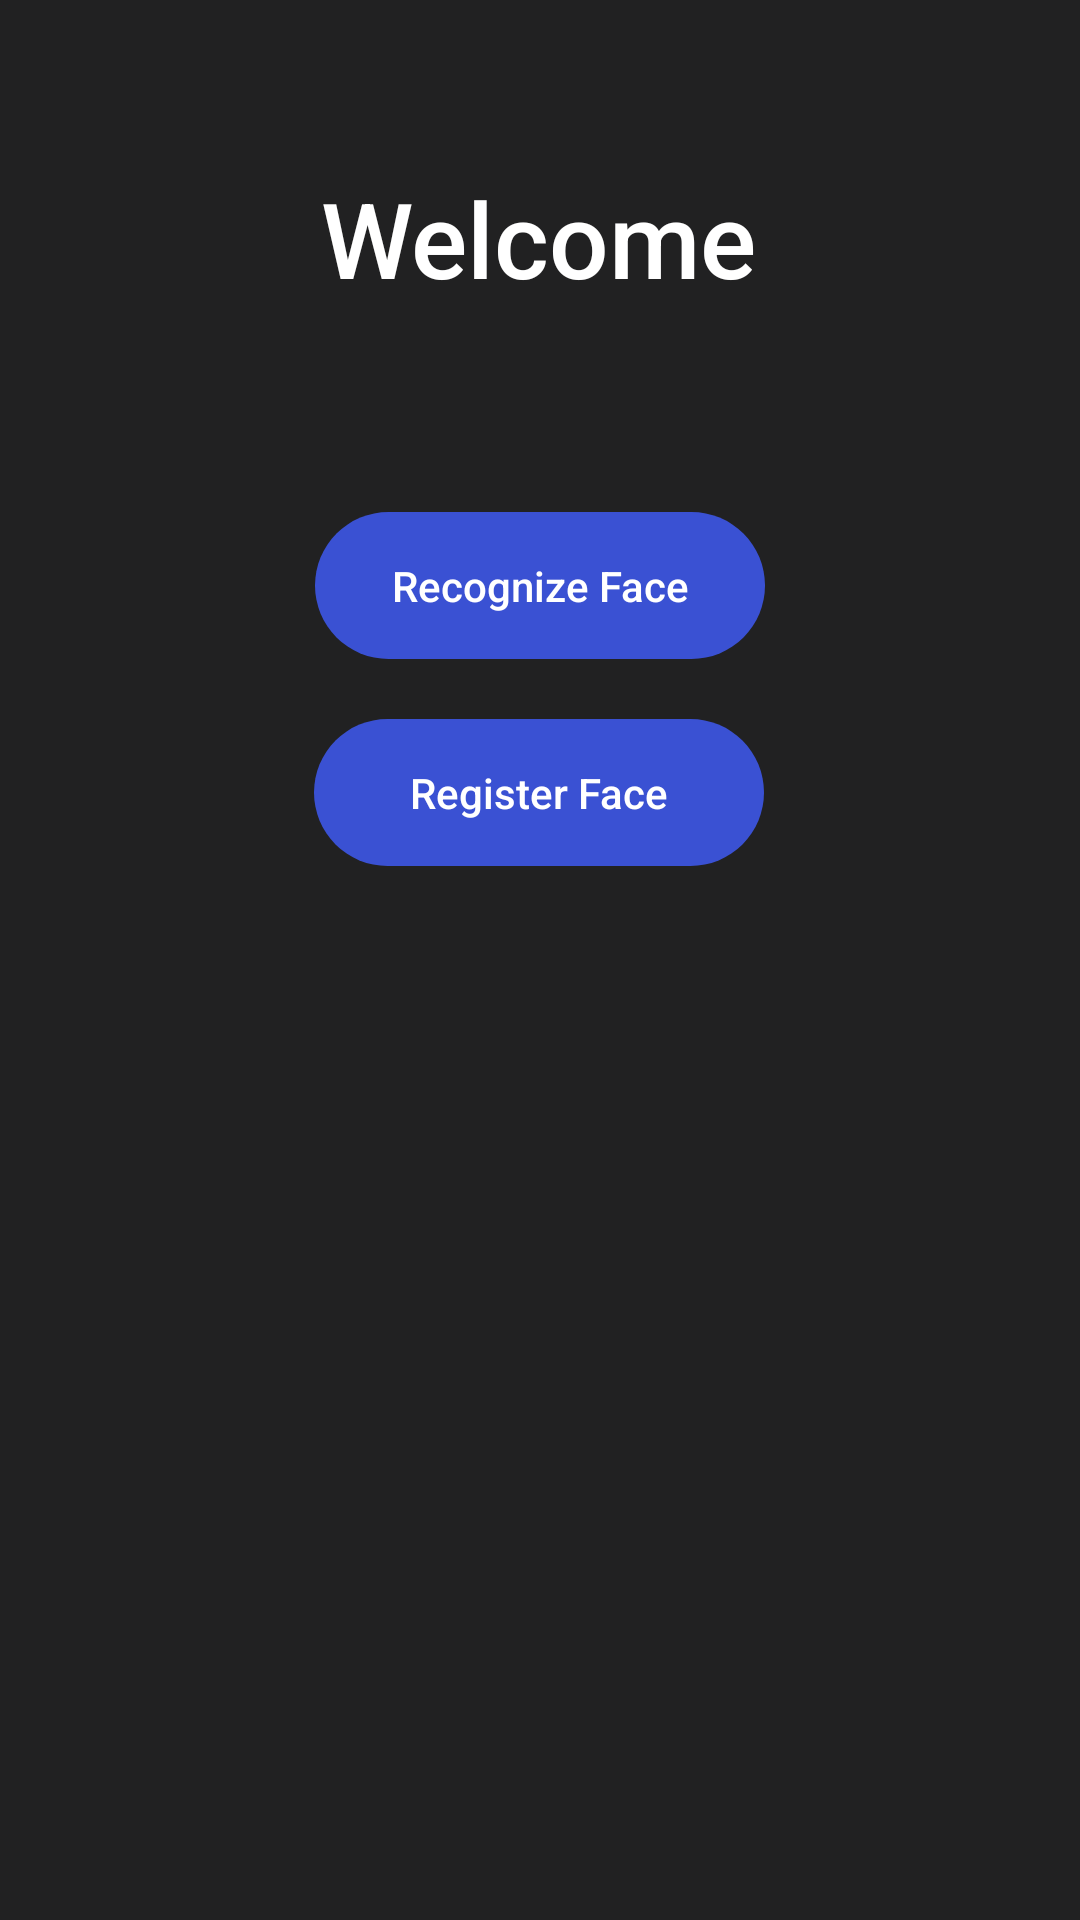

Reconstruct the res/layout file that produces this screen, plus the resources it refers to.
<!-- AndroidManifest.xml: application theme Theme.LivenessDetectionFinalYearProject -->
<!-- res/layout/fragment_intro.xml -->
<?xml version="1.0" encoding="utf-8"?>
<androidx.constraintlayout.widget.ConstraintLayout xmlns:android="http://schemas.android.com/apk/res/android"
    xmlns:app="http://schemas.android.com/apk/res-auto"
    xmlns:tools="http://schemas.android.com/tools"
    android:layout_width="match_parent"
    android:layout_height="match_parent"
    tools:context=".IntroFragment"
    android:background="@color/background_color">

    <TextView
        android:id="@+id/textView"
        android:layout_width="wrap_content"
        android:layout_height="wrap_content"
        android:layout_marginTop="56dp"
        android:fontFamily="sans-serif-medium"
        android:text="@string/welcome"
        android:textColor="@color/white"
        android:textSize="35sp"
        app:layout_constraintEnd_toEndOf="parent"
        app:layout_constraintHorizontal_bias="0.498"
        app:layout_constraintStart_toStartOf="parent"
        app:layout_constraintTop_toTopOf="parent" />

    <TextView
        android:id="@+id/login_button"
        android:layout_width="150dp"
        android:layout_height="wrap_content"
        android:layout_marginHorizontal="20dp"
        android:layout_marginTop="68dp"
        android:background="@drawable/curved_rect"
        android:fontFamily="sans-serif-medium"
        android:foreground="?android:attr/selectableItemBackground"
        android:gravity="center"
        android:padding="15dp"
        android:text="@string/recognize_face"
        android:textAllCaps="false"
        android:textColor="@color/white"
        app:layout_constraintEnd_toEndOf="parent"
        app:layout_constraintStart_toStartOf="parent"
        app:layout_constraintTop_toBottomOf="@+id/textView" />

    <TextView
        android:id="@+id/register_face_button"
        android:layout_width="150dp"
        android:layout_height="wrap_content"
        android:layout_marginHorizontal="20dp"
        android:layout_marginVertical="20dp"
        android:background="@drawable/curved_rect"
        android:fontFamily="sans-serif-medium"
        android:foreground="?android:attr/selectableItemBackground"
        android:gravity="center"
        android:padding="15dp"
        android:text="@string/register_face"
        android:textAllCaps="false"
        android:textColor="@color/white"
        app:layout_constraintEnd_toEndOf="parent"
        app:layout_constraintHorizontal_bias="0.498"
        app:layout_constraintStart_toStartOf="parent"
        app:layout_constraintTop_toBottomOf="@+id/login_button" />

    <ProgressBar
        android:id="@+id/progressBar"
        style="?android:attr/progressBarStyle"
        android:layout_width="wrap_content"
        android:layout_height="wrap_content"
        android:visibility="gone"
        app:layout_constraintBottom_toBottomOf="parent"
        app:layout_constraintEnd_toEndOf="parent"
        app:layout_constraintStart_toStartOf="parent"
        app:layout_constraintTop_toTopOf="parent" />
</androidx.constraintlayout.widget.ConstraintLayout>
<!-- resources referenced by this layout -->
<resources>
  <color name="background_color">#212122</color>
  <color name="white">#FFFFFFFF</color>
  <!-- drawable curved_rect (drawable) -->
  <?xml version="1.0" encoding="utf-8"?>
  <shape xmlns:android="http://schemas.android.com/apk/res/android"
      android:shape="rectangle">
      <solid
          android:color="@color/button_color"/>
      <padding
          android:bottom="5dp"
          android:left="5dp"
          android:right="5dp"
          android:top="5dp" />
      <corners
          android:bottomLeftRadius="50dp"
          android:bottomRightRadius="50dp"
          android:topLeftRadius="50dp"
          android:topRightRadius="50dp" />
  </shape>
  <string name="recognize_face">Recognize Face</string>
  <string name="register_face">Register Face</string>
  <string name="welcome">Welcome</string>
  <style name="Theme.LivenessDetectionFinalYearProject" parent="Theme.MaterialComponents.DayNight.NoActionBar">
          
          <item name="colorPrimary">@color/purple_500</item>
          <item name="colorPrimaryVariant">@color/purple_700</item>
          <item name="colorOnPrimary">@color/white</item>
          
          <item name="colorSecondary">@color/teal_200</item>
          <item name="colorSecondaryVariant">@color/teal_700</item>
          <item name="colorOnSecondary">@color/black</item>
          
          <item name="android:statusBarColor" tools:targetApi="l">?attr/colorPrimaryVariant</item>
          
      </style>
  <color name="button_color">#3A51D3</color>
  <color name="purple_500">#484849</color>
  <color name="purple_700">#454446</color>
  <color name="teal_200">#1663E8</color>
  <color name="teal_700">#FF018786</color>
  <color name="black">#FF000000</color>
</resources>
